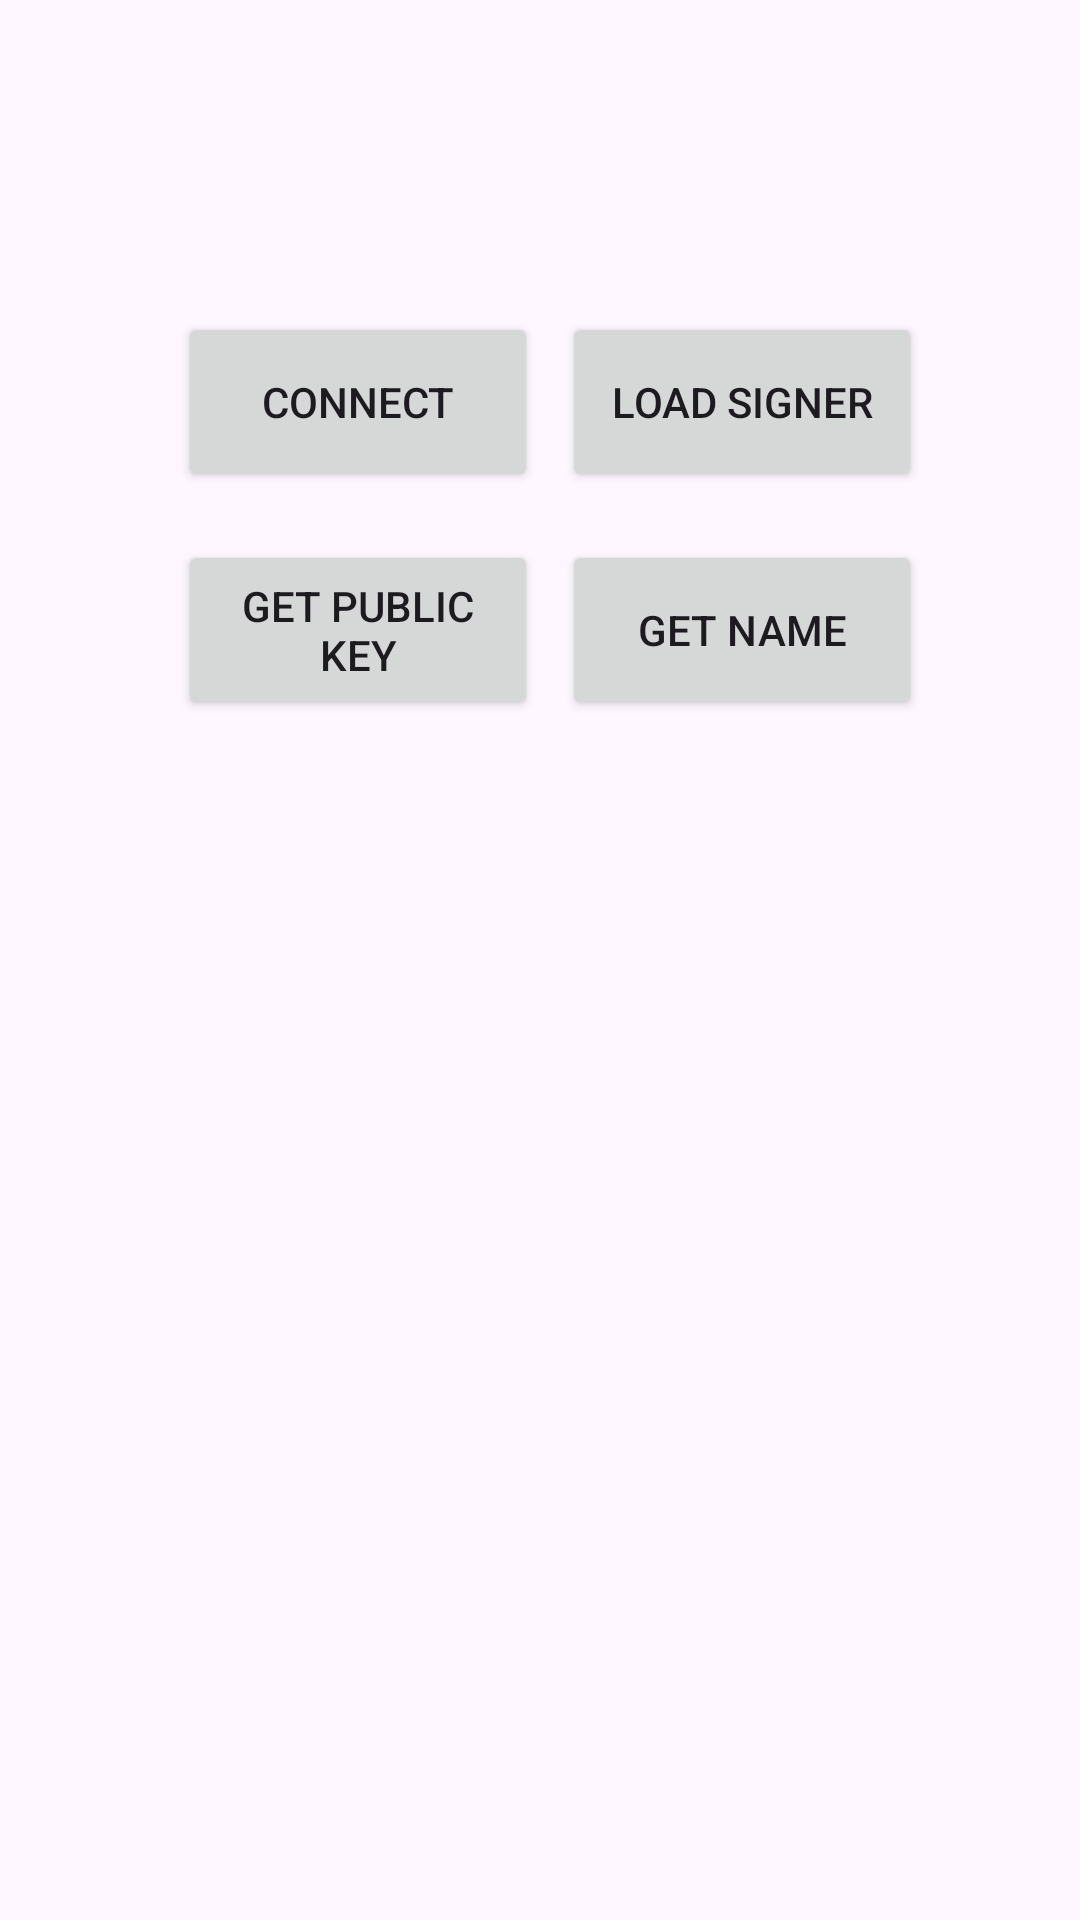

Reconstruct the res/layout file that produces this screen, plus the resources it refers to.
<!-- AndroidManifest.xml: application theme Theme.Tkey -->
<!-- res/layout/fragment_tkey_signer.xml -->
<?xml version="1.0" encoding="utf-8"?>
<androidx.constraintlayout.widget.ConstraintLayout xmlns:android="http://schemas.android.com/apk/res/android"
    xmlns:tools="http://schemas.android.com/tools"
    android:layout_width="match_parent"
    android:layout_height="match_parent"
    xmlns:app="http://schemas.android.com/apk/res-auto">

    <Button
        android:id="@+id/connect"
        android:layout_width="120dp"
        android:layout_height="60dp"
        android:layout_marginTop="104dp"
        android:text="Connect"
        app:layout_constraintEnd_toEndOf="parent"
        app:layout_constraintHorizontal_bias="0.247"
        app:layout_constraintStart_toStartOf="parent"
        app:layout_constraintTop_toTopOf="parent" />

    <Button
        android:id="@+id/getpubkey"
        android:layout_width="120dp"
        android:layout_height="60dp"
        android:layout_marginTop="180dp"
        android:text="Get Public Key"
        app:layout_constraintEnd_toEndOf="parent"
        app:layout_constraintHorizontal_bias="0.247"
        app:layout_constraintStart_toStartOf="parent"
        app:layout_constraintTop_toTopOf="parent" />

    <Button
        android:id="@+id/loadApp"
        android:layout_width="120dp"
        android:layout_height="60dp"
        android:layout_marginTop="104dp"
        android:text="Load Signer"
        app:layout_constraintEnd_toEndOf="parent"
        app:layout_constraintHorizontal_bias="0.78"
        app:layout_constraintStart_toStartOf="parent"
        app:layout_constraintTop_toTopOf="parent" />

    <Button
        android:id="@+id/getName"
        android:layout_width="120dp"
        android:layout_height="60dp"
        android:layout_marginTop="180dp"
        android:text="Get Name"
        app:layout_constraintEnd_toEndOf="parent"
        app:layout_constraintHorizontal_bias="0.78"
        app:layout_constraintStart_toStartOf="parent"
        app:layout_constraintTop_toTopOf="parent" />

</androidx.constraintlayout.widget.ConstraintLayout>
<!-- resources referenced by this layout -->
<resources>
  <style name="Theme.Tkey" parent="Base.Theme.Tkey" />
  <style name="Base.Theme.Tkey" parent="Theme.Material3.DayNight.NoActionBar">
          
          
      </style>
</resources>
